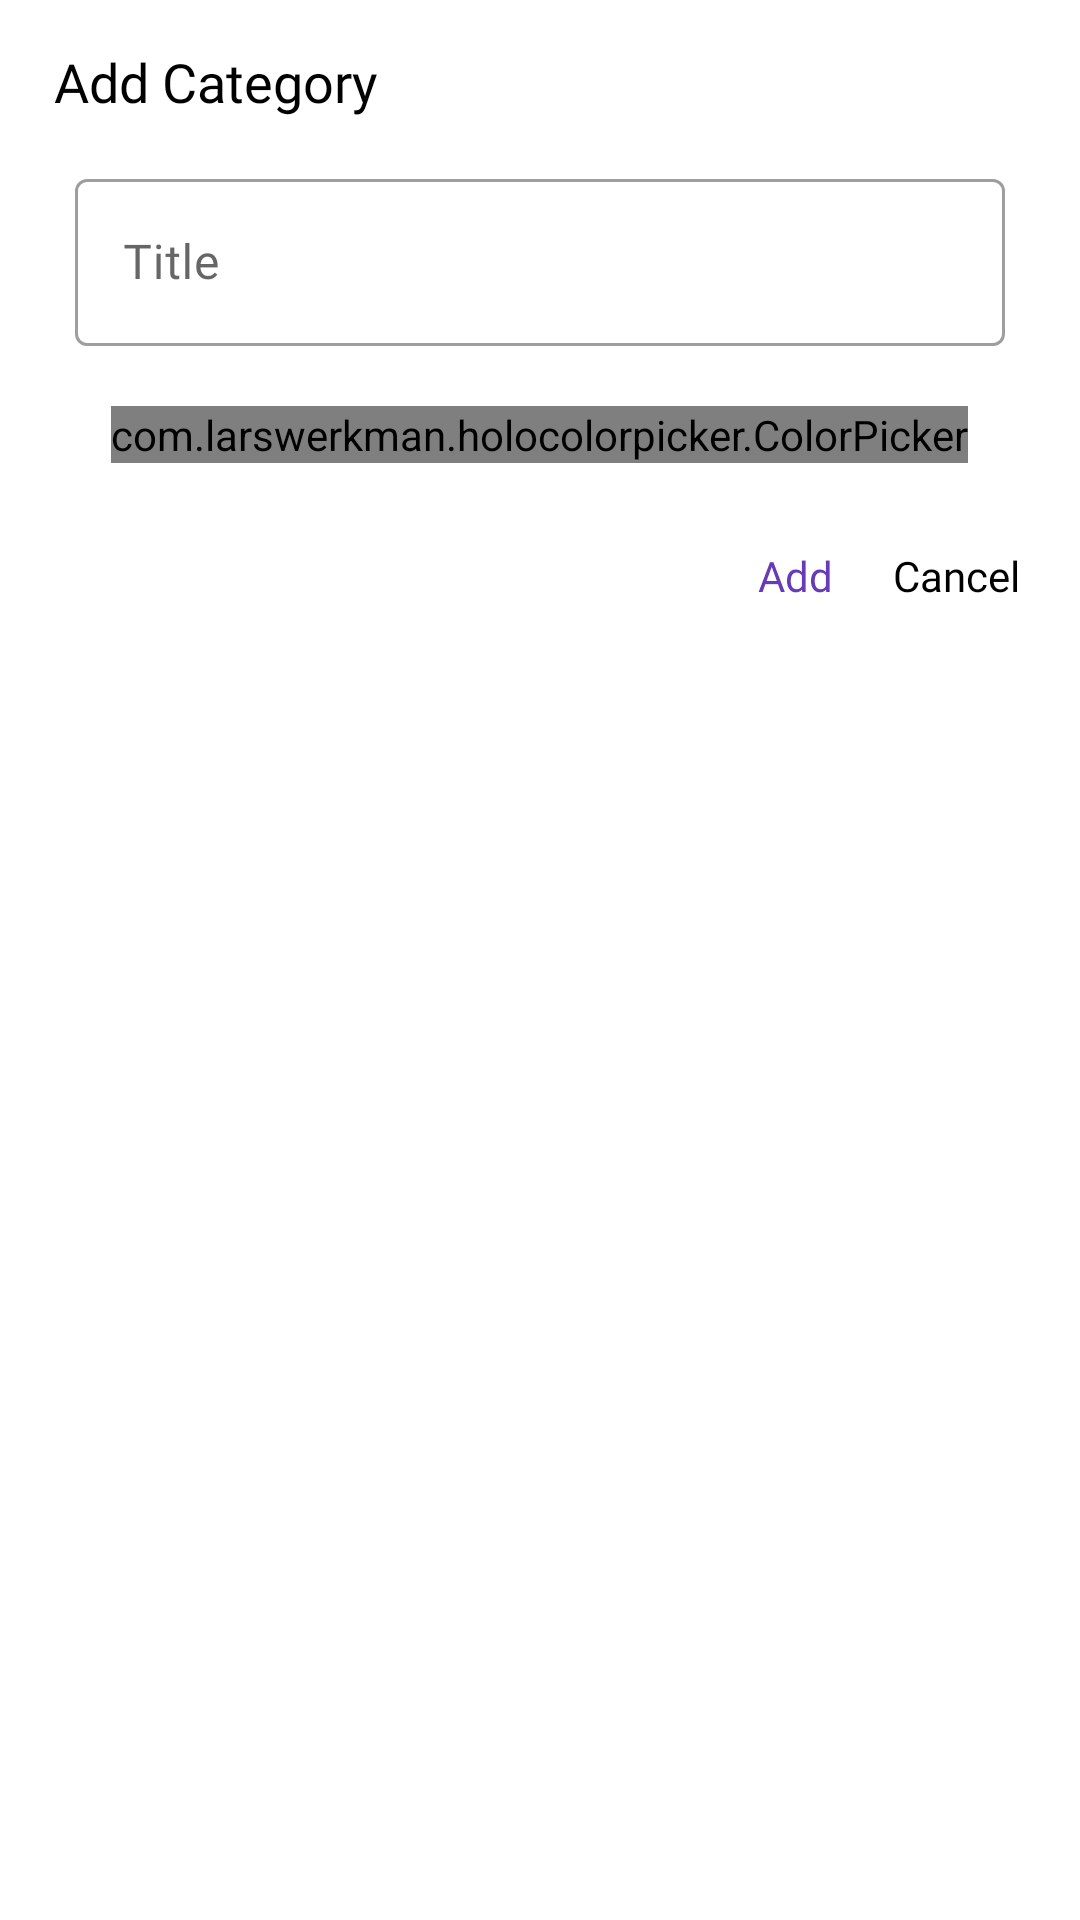

Produce the Android XML layout that renders to this screen, including the resource entries it uses.
<!-- AndroidManifest.xml: application theme Myzo -->
<!-- res/layout/dialog_add_category.xml -->
<?xml version="1.0" encoding="utf-8"?>
<LinearLayout xmlns:android="http://schemas.android.com/apk/res/android"
    android:layout_width="match_parent"
    android:layout_height="wrap_content"
    android:background="@drawable/dialog_background_solid"
    android:orientation="vertical"
    android:padding="10dp">

    <TextView
        android:id="@+id/add_category_heading"
        android:layout_width="wrap_content"
        android:layout_height="wrap_content"
        android:layout_marginStart="8dp"
        android:layout_marginTop="5dp"
        android:fontFamily="@font/open_sans_light"
        android:text="@string/add_category_non_plus"
        android:textColor="@android:color/black"
        android:textSize="18sp" />

    <com.google.android.material.textfield.TextInputLayout
        android:id="@+id/etTitleLayout"
        style="@style/Widget.MaterialComponents.TextInputLayout.OutlinedBox"
        android:layout_width="match_parent"
        android:layout_height="wrap_content"
        android:layout_marginLeft="15dp"
        android:layout_marginTop="15dp"
        android:layout_marginRight="15dp">

        <androidx.appcompat.widget.AppCompatEditText
            android:id="@+id/etTitle"
            android:layout_width="match_parent"
            android:layout_height="wrap_content"
            android:fontFamily="@font/open_sans_light"
            android:hint="@string/title"
            android:inputType="text"
            android:maxLength="14"
            android:maxLines="1" />

    </com.google.android.material.textfield.TextInputLayout>

    <com.larswerkman.holocolorpicker.ColorPicker
        android:id="@+id/colourPickerAdd"
        android:layout_width="wrap_content"
        android:layout_height="wrap_content"
        android:layout_gravity="center"
        android:layout_marginTop="20dp"
        android:layout_marginBottom="10dp" />

    <LinearLayout
        android:layout_width="match_parent"
        android:layout_height="wrap_content"
        android:layout_marginTop="8dp"
        android:gravity="end"
        android:orientation="horizontal">

        <TextView
            android:id="@+id/tvAdd"
            android:layout_width="wrap_content"
            android:layout_height="match_parent"
            android:fontFamily="@font/open_sans_light"
            android:foreground="?attr/selectableItemBackground"
            android:gravity="center"
            android:padding="10dp"
            android:text="@string/add"
            android:textColor="#673AB7" />

        <TextView
            android:id="@+id/tvCancel"
            android:layout_width="wrap_content"
            android:layout_height="match_parent"
            android:fontFamily="@font/open_sans_light"
            android:foreground="?attr/selectableItemBackground"
            android:gravity="center"
            android:padding="10dp"
            android:text="@string/cancel"
            android:textColor="@android:color/black" />

    </LinearLayout>
</LinearLayout>
<!-- resources referenced by this layout -->
<resources>
  <string name="add">Add</string>
  <string name="add_category_non_plus">Add Category</string>
  <string name="cancel">Cancel</string>
  <string name="title">Title</string>
  <style name="Myzo" parent="Theme.MaterialComponents.Light.NoActionBar">
          <item name="popupMenuStyle">@style/PopupMenu</item>
          <item name="android:textAppearanceLargePopupMenu">@style/myPopupMenuTextAppearanceLarge
          </item>
          <item name="android:textAppearanceSmallPopupMenu">@style/myPopupMenuTextAppearanceSmall
          </item>
          <item name="colorPrimary">@color/colorPrimary</item>
          <item name="colorPrimaryDark">@color/colorPrimaryDark</item>
          <item name="colorAccent">@color/colorAccent</item>
          <item name="android:statusBarColor">@color/colorAccent</item>
      </style>
  <style name="PopupMenu" parent="@android:style/Widget.PopupMenu">
          <item name="android:popupBackground">@android:color/white</item>
          <item name="android:textColor">#FF01F0</item>
          <item name="android:textSize">16sp</item>
          <item name="android:fontFamily">@font/open_sans_light</item>
      </style>
  <style name="myPopupMenuTextAppearanceLarge" parent="@android:style/TextAppearance.DeviceDefault.Widget.PopupMenu.Large">
          <item name="android:textColor">#545656</item>
          <item name="android:textSize">16sp</item>
          <item name="android:fontFamily">@font/open_sans_light</item>
      </style>
  <style name="myPopupMenuTextAppearanceSmall" parent="@android:style/TextAppearance.DeviceDefault.Widget.PopupMenu.Small">
          <item name="android:textColor">#545656</item>
          <item name="android:textSize">16sp</item>
          <item name="android:fontFamily">@font/open_sans_light</item>
      </style>
  <color name="colorPrimary">#EEEEEE</color>
  <color name="colorPrimaryDark">#BCBCBC</color>
  <color name="colorAccent">#000000</color>
</resources>
